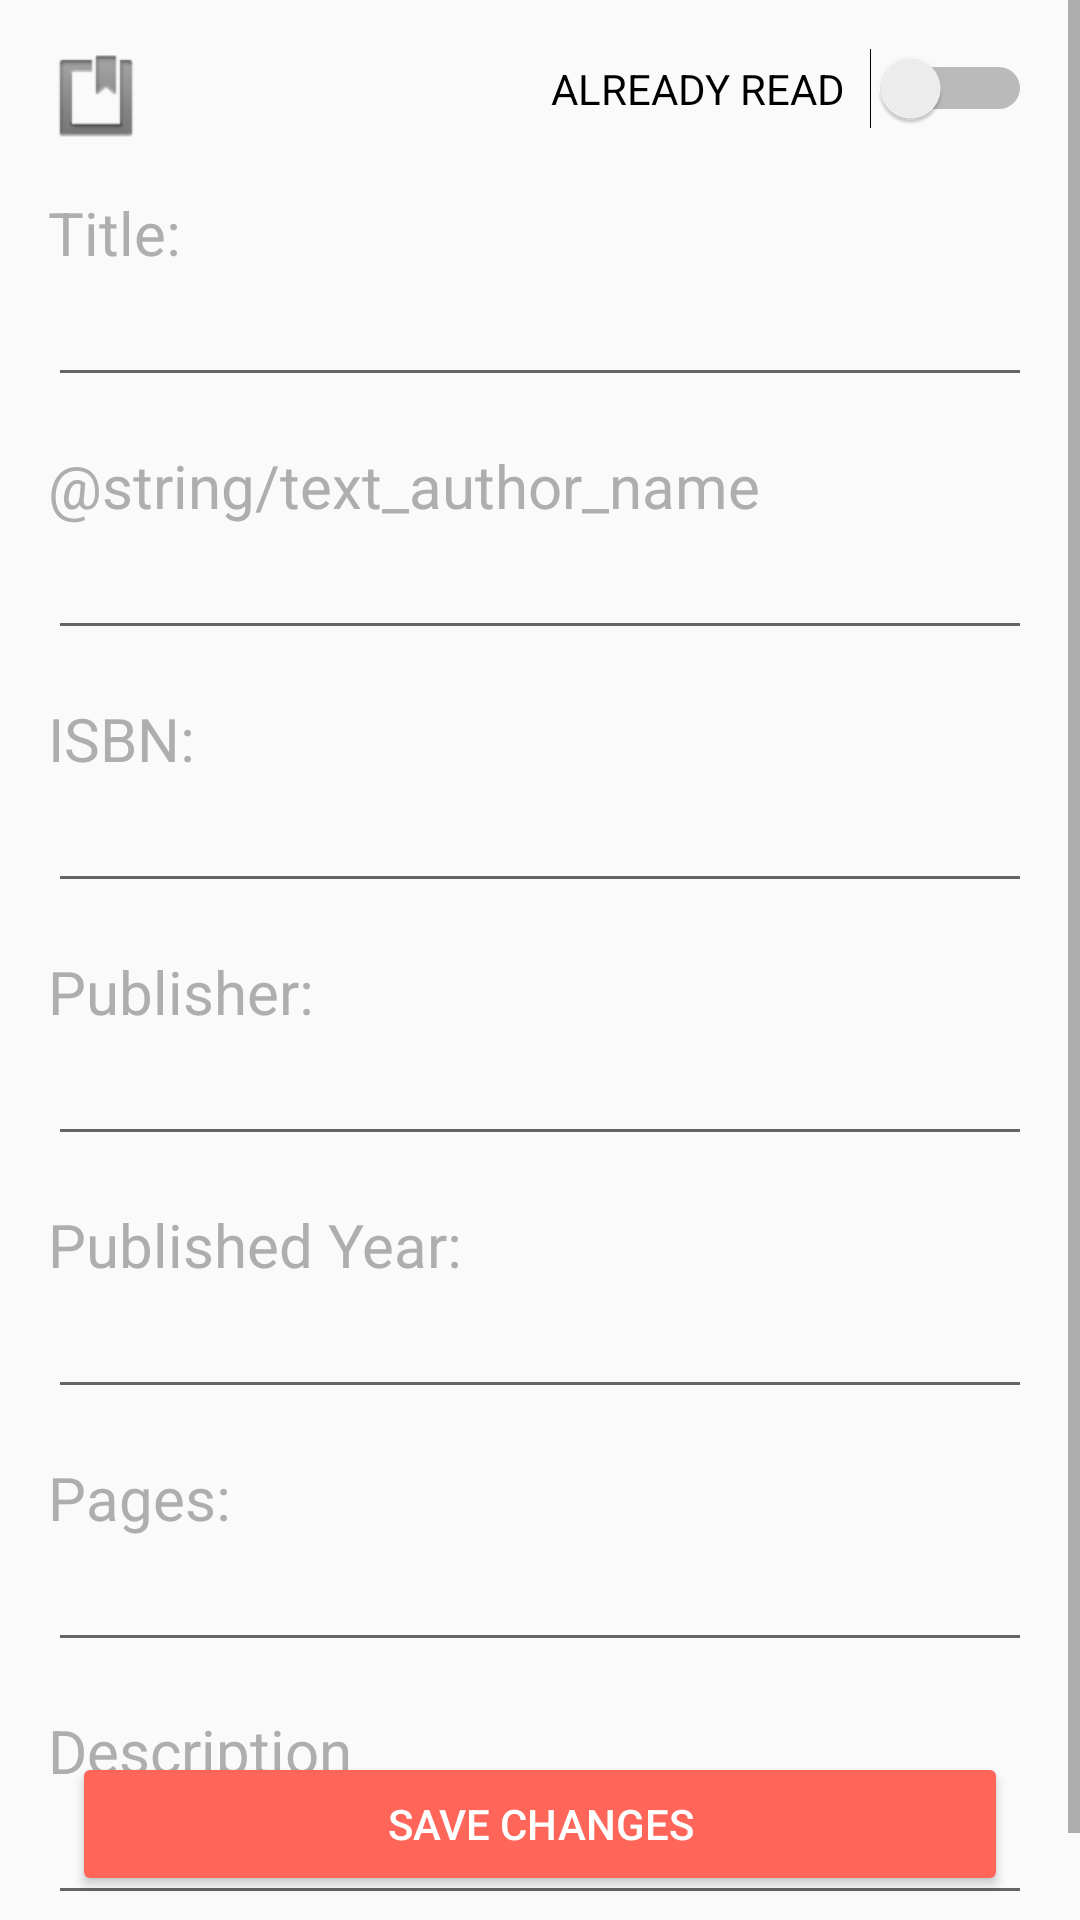

Reconstruct the res/layout file that produces this screen, plus the resources it refers to.
<!-- AndroidManifest.xml: application theme AppTheme -->
<!-- res/layout/activity_add_edit_book.xml -->
<?xml version="1.0" encoding="utf-8"?>
<RelativeLayout xmlns:android="http://schemas.android.com/apk/res/android"
    android:layout_width="match_parent"
    android:layout_height="match_parent">

    <ScrollView xmlns:android="http://schemas.android.com/apk/res/android"
        android:layout_width="match_parent"
        android:layout_height="match_parent">

        <LinearLayout xmlns:android="http://schemas.android.com/apk/res/android"
            xmlns:app="http://schemas.android.com/apk/res-auto"
            xmlns:tools="http://schemas.android.com/tools"
            android:layout_width="match_parent"
            android:layout_height="wrap_content"
            android:orientation="vertical"
            android:padding="16dp">


            <android.support.constraint.ConstraintLayout
                android:id="@+id/view_group_add_edit_top_bar"
                android:layout_width="match_parent"
                android:layout_height="wrap_content">

                <ImageView
                    android:id="@+id/cover_add_edit_book"
                    android:layout_width="wrap_content"
                    android:layout_height="wrap_content"
                    app:layout_constraintStart_toStartOf="parent"
                    app:srcCompat="@android:drawable/ic_input_get" />


                <Switch
                    android:id="@+id/switch_book_read_add_edit_book"
                    android:layout_width="wrap_content"
                    android:layout_height="wrap_content"
                    android:switchPadding="8dp"
                    android:switchTextAppearance="@style/TextAppearance.AppCompat.Caption"
                    android:text="already read"
                    android:textAllCaps="true"
                    app:layout_constraintEnd_toEndOf="parent"
                    tools:ignore="MissingConstraints"
                    tools:layout_editor_absoluteY="3dp" />

            </android.support.constraint.ConstraintLayout>


            <TextView
                android:id="@+id/text_view_add_edit_title"
                android:layout_width="match_parent"
                android:layout_height="wrap_content"
                android:layout_marginTop="16dp"
                android:text="@string/text_title"
                android:textAppearance="@style/TextAppearance.AppCompat"
                android:textColor="@color/colorPrimaryDark"
                android:textSize="@dimen/textSize_editBook" />

            <EditText
                android:id="@+id/edit_text_add_edit_title"
                android:layout_width="match_parent"
                android:layout_height="wrap_content"
                android:layout_marginBottom="16dp"
                android:inputType="text" />

            <TextView
                android:id="@+id/text_view_add_edit_author"
                android:layout_width="match_parent"
                android:layout_height="wrap_content"
                android:text="@string/text_author_name"
                android:textAppearance="@style/TextAppearance.AppCompat"
                android:textColor="@color/colorPrimaryDark"
                android:textSize="@dimen/textSize_editBook" />

            <EditText
                android:id="@+id/edit_text_add_edit_author"
                android:layout_width="match_parent"
                android:layout_height="wrap_content"
                android:layout_marginBottom="16dp"
                android:inputType="text" />

            <TextView
                android:id="@+id/text_view_add_edit_isbn"
                android:layout_width="match_parent"
                android:layout_height="wrap_content"
                android:text="@string/text_isbn"
                android:textAppearance="@style/TextAppearance.AppCompat"
                android:textColor="@color/colorPrimaryDark"
                android:textSize="@dimen/textSize_editBook" />

            <EditText
                android:id="@+id/edit_text_add_edit_isbn"
                android:layout_width="match_parent"
                android:layout_height="wrap_content"
                android:layout_marginBottom="16dp"
                android:inputType="number" />

            
            <TextView
                android:id="@+id/text_view_add_edit_publisher"
                android:layout_width="match_parent"
                android:layout_height="wrap_content"
                android:text="Publisher:"
                android:textAppearance="@style/TextAppearance.AppCompat"
                android:textColor="@color/colorPrimaryDark"
                android:textSize="@dimen/textSize_editBook" />

            <EditText
                android:id="@+id/edit_text_add_edit_publisher"
                android:layout_width="match_parent"
                android:layout_height="wrap_content"
                android:layout_marginBottom="16dp"
                android:inputType="text" />

            <TextView
                android:id="@+id/text_view_add_edit_published_year"
                android:layout_width="match_parent"
                android:layout_height="wrap_content"
                android:text="Published Year:"
                android:textAppearance="@style/TextAppearance.AppCompat"
                android:textColor="@color/colorPrimaryDark"
                android:textSize="@dimen/textSize_editBook" />

            <EditText
                android:id="@+id/edit_text_add_edit_published_year"
                android:layout_width="match_parent"
                android:layout_height="wrap_content"
                android:layout_marginBottom="16dp"
                android:inputType="number" />

            <TextView
                android:id="@+id/text_view_add_edit_pages"
                android:layout_width="match_parent"
                android:layout_height="wrap_content"
                android:text="Pages:"
                android:textAppearance="@style/TextAppearance.AppCompat"
                android:textColor="@color/colorPrimaryDark"
                android:textSize="@dimen/textSize_editBook" />

            <EditText
                android:id="@+id/edit_text_add_edit_pages"
                android:layout_width="match_parent"
                android:layout_height="wrap_content"
                android:layout_marginBottom="16dp"
                android:inputType="number" />

            <TextView
                android:id="@+id/text_view_add_edit_book_description"
                android:layout_width="match_parent"
                android:layout_height="wrap_content"
                android:text="Description"
                android:textAppearance="@style/TextAppearance.AppCompat"
                android:textColor="@color/colorPrimaryDark"
                android:textSize="@dimen/textSize_editBook" />

            <EditText
                android:id="@+id/edit_text_add_edit_book_description"
                android:layout_width="match_parent"
                android:layout_height="wrap_content"
                android:layout_marginBottom="16dp"
                android:inputType="text" />

        </LinearLayout>

    </ScrollView>
    <LinearLayout
        android:layout_width="match_parent"
        android:layout_height="match_parent"
        android:layout_marginBottom="8dp">


        <Button
            android:id="@+id/button_add_edit_save_changes"
            android:layout_width="match_parent"
            android:layout_height="wrap_content"
            android:layout_marginLeft="24dp"
            android:layout_marginRight="24dp"
            android:text="@string/text_button_save_changes"
            android:textColor="#ffffff"
            android:layout_gravity="bottom|end"/>

    </LinearLayout>
</RelativeLayout>
<!-- resources referenced by this layout -->
<resources>
  <color name="colorPrimaryDark">#aeaeae</color>
  <dimen name="textSize_editBook">20dp</dimen>
  <string name="text_button_save_changes">Save Changes</string>
  <string name="text_isbn">ISBN:</string>
  <string name="text_title">Title:</string>
  <style name="AppTheme" parent="Theme.AppCompat.Light.DarkActionBar">
          
          <item name="colorPrimary">@color/colorPrimary</item>
          <item name="colorPrimaryDark">@color/colorPrimaryDark</item>
          <item name="colorAccent">@color/colorAccent</item>
  
          
          <item name="colorButtonNormal">#ff6659</item>
  
          
  
  
      </style>
  <color name="colorPrimary">#e0e0e0</color>
  <color name="colorAccent">#d32f2f</color>
</resources>
